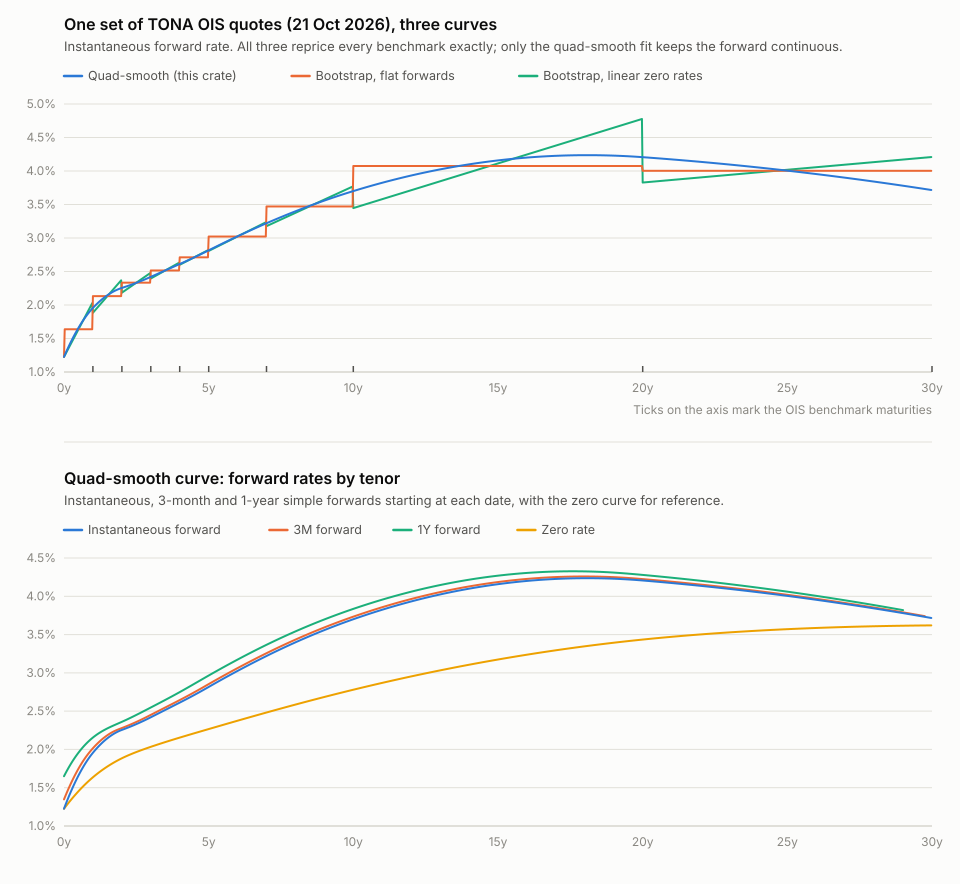

Source data for this figure (header and first rows):
t_years, inst_fwd_quad_smooth_pct, inst_fwd_flat_forward_pct, inst_fwd_linear_zero_pct, fwd_3m_pct, fwd_1y_pct, zero_pct
0.00, 1.226, 1.227, 1.227, 1.348, 1.65, 1.226
0.25, 1.459, 1.638, 1.431, 1.565, 1.819, 1.345
0.50, 1.659, 1.638, 1.637, 1.749, 1.958, 1.454
0.75, 1.825, 1.638, 1.842, 1.898, 2.068, 1.551
1.00, 1.957, 2.132, 1.885, 2.016, 2.155, 1.637
1.25, 2.061, 2.132, 2.009, 2.111, 2.222, 1.711
1.50, 2.146, 2.132, 2.132, 2.186, 2.275, 1.777
1.75, 2.21, 2.132, 2.256, 2.241, 2.319, 1.835
2.00, 2.255, 2.333, 2.183, 2.279, 2.36, 1.885
2.25, 2.291, 2.333, 2.258, 2.317, 2.404, 1.928
2.50, 2.331, 2.333, 2.333, 2.359, 2.451, 1.966
2.75, 2.374, 2.333, 2.408, 2.404, 2.499, 2.001
3.00, 2.42, 2.516, 2.395, 2.451, 2.548, 2.034
3.25, 2.468, 2.516, 2.456, 2.5, 2.597, 2.066
3.50, 2.516, 2.516, 2.516, 2.548, 2.647, 2.096
3.75, 2.564, 2.516, 2.576, 2.596, 2.697, 2.126
4.00, 2.612, 2.712, 2.6, 2.645, 2.749, 2.154
4.25, 2.66, 2.712, 2.656, 2.694, 2.802, 2.183
4.50, 2.711, 2.712, 2.712, 2.746, 2.856, 2.211
4.75, 2.762, 2.712, 2.767, 2.799, 2.911, 2.238
5.00, 2.816, 3.022, 2.807, 2.853, 2.965, 2.266
5.25, 2.87, 3.022, 2.861, 2.907, 3.019, 2.293
5.50, 2.923, 3.022, 2.915, 2.96, 3.071, 2.321
5.75, 2.975, 3.022, 2.969, 3.011, 3.123, 2.348
6.00, 3.026, 3.022, 3.023, 3.062, 3.174, 2.375
6.25, 3.076, 3.022, 3.077, 3.112, 3.223, 2.402
6.50, 3.125, 3.022, 3.131, 3.162, 3.272, 2.429
6.75, 3.173, 3.022, 3.186, 3.21, 3.32, 2.456
7.00, 3.22, 3.471, 3.177, 3.257, 3.367, 2.482
7.25, 3.267, 3.471, 3.227, 3.303, 3.412, 2.509
7.50, 3.312, 3.471, 3.276, 3.348, 3.456, 2.535
7.75, 3.356, 3.471, 3.326, 3.392, 3.5, 2.56
8.00, 3.399, 3.471, 3.376, 3.434, 3.542, 2.586
8.25, 3.44, 3.471, 3.425, 3.476, 3.582, 2.611
8.50, 3.481, 3.471, 3.475, 3.516, 3.622, 2.636
8.75, 3.52, 3.471, 3.524, 3.555, 3.66, 2.661
9.00, 3.559, 3.471, 3.574, 3.593, 3.698, 2.685
9.25, 3.596, 3.471, 3.624, 3.63, 3.734, 2.709
9.50, 3.632, 3.471, 3.673, 3.666, 3.769, 2.733
9.75, 3.667, 3.471, 3.723, 3.701, 3.803, 2.757
10.00, 3.7, 4.075, 3.447, 3.734, 3.836, 2.78
10.25, 3.733, 4.075, 3.48, 3.766, 3.867, 2.803
10.50, 3.765, 4.075, 3.513, 3.798, 3.898, 2.825
10.75, 3.795, 4.075, 3.547, 3.828, 3.928, 2.847
11.00, 3.825, 4.075, 3.58, 3.857, 3.956, 2.869
11.25, 3.853, 4.075, 3.613, 3.886, 3.984, 2.891
11.50, 3.881, 4.075, 3.647, 3.913, 4.01, 2.912
11.75, 3.907, 4.075, 3.68, 3.939, 4.036, 2.933
12.00, 3.933, 4.075, 3.713, 3.964, 4.06, 2.954
12.25, 3.957, 4.075, 3.746, 3.989, 4.083, 2.974
12.50, 3.98, 4.075, 3.78, 4.012, 4.105, 2.994
12.75, 4.003, 4.075, 3.813, 4.034, 4.127, 3.013
13.00, 4.024, 4.075, 3.846, 4.055, 4.147, 3.032
13.25, 4.044, 4.075, 3.88, 4.075, 4.166, 3.051
13.50, 4.064, 4.075, 3.913, 4.094, 4.184, 3.07
13.75, 4.082, 4.075, 3.946, 4.112, 4.201, 3.088
14.00, 4.099, 4.075, 3.98, 4.129, 4.217, 3.106
14.25, 4.116, 4.075, 4.013, 4.145, 4.231, 3.124
14.50, 4.131, 4.075, 4.046, 4.159, 4.245, 3.141
14.75, 4.145, 4.075, 4.08, 4.173, 4.258, 3.158
... 60 more rows
